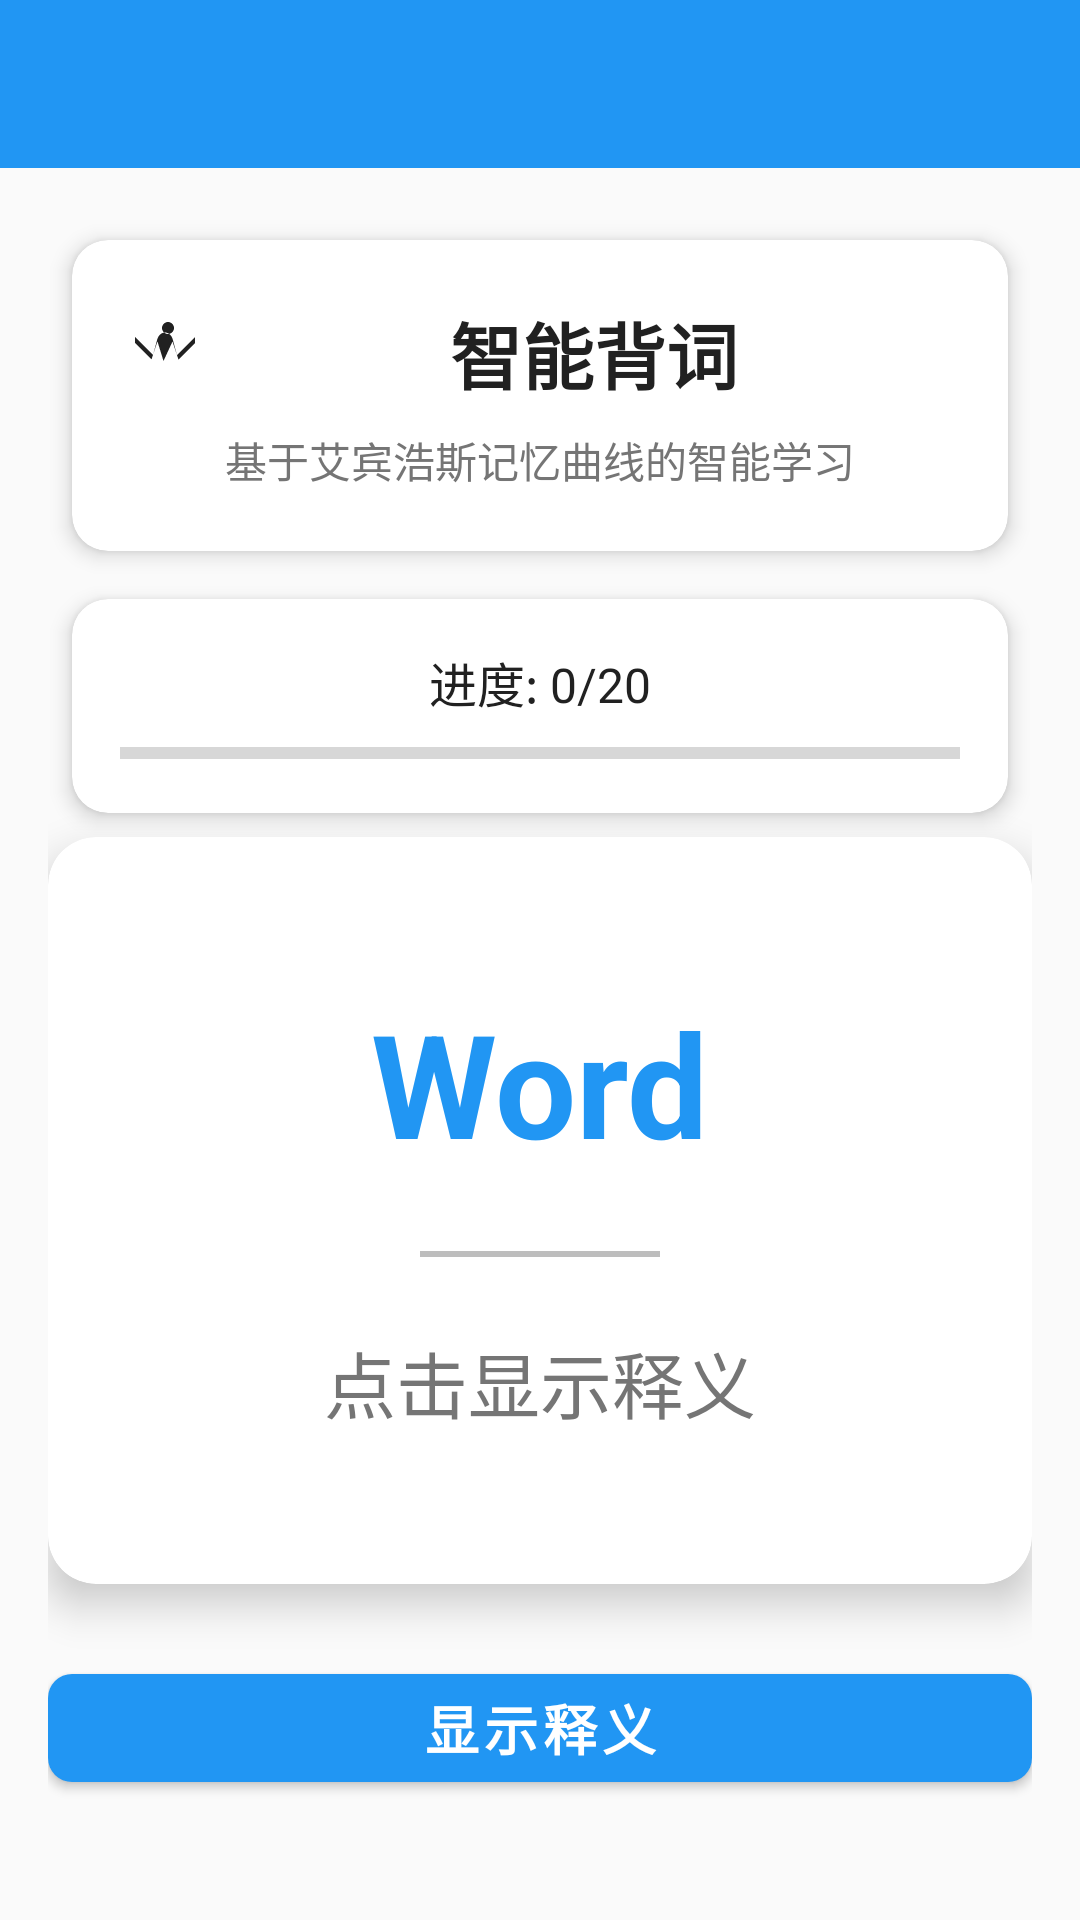

Reconstruct the res/layout file that produces this screen, plus the resources it refers to.
<!-- AndroidManifest.xml: activity theme Theme.AienglishApplication -->
<!-- res/layout/activity_smart_learning.xml -->
<?xml version="1.0" encoding="utf-8"?>
<LinearLayout xmlns:android="http://schemas.android.com/apk/res/android"
    xmlns:app="http://schemas.android.com/apk/res-auto"
    android:layout_width="match_parent"
    android:layout_height="match_parent"
    android:orientation="vertical"
    android:background="@color/background_primary">

    
    <androidx.appcompat.widget.Toolbar
        android:id="@+id/toolbar"
        android:layout_width="match_parent"
        android:layout_height="?attr/actionBarSize"
        android:background="@color/primary_blue"
        android:theme="@style/ThemeOverlay.AppCompat.Dark.ActionBar"
        app:popupTheme="@style/ThemeOverlay.AppCompat.Light" />

    <LinearLayout
        android:layout_width="match_parent"
        android:layout_height="match_parent"
        android:orientation="vertical"
        android:padding="16dp">

        
        <androidx.cardview.widget.CardView
            style="@style/CardStyle"
            android:layout_width="match_parent"
            android:layout_height="wrap_content"
            android:layout_marginBottom="16dp">

            <LinearLayout
                android:layout_width="match_parent"
                android:layout_height="wrap_content"
                android:orientation="vertical"
                android:padding="20dp">

                <TextView
                    android:id="@+id/feature_title_text"
                    style="@style/TitleTextStyle"
                    android:layout_width="match_parent"
                    android:layout_height="wrap_content"
                    android:text="智能背词"
                    android:textAlignment="center"
                    android:drawableStart="@drawable/ic_brain"
                    android:drawablePadding="12dp"
                    android:gravity="center" />

                <TextView
                    style="@style/CaptionTextStyle"
                    android:layout_width="match_parent"
                    android:layout_height="wrap_content"
                    android:layout_marginTop="8dp"
                    android:text="基于艾宾浩斯记忆曲线的智能学习"
                    android:textAlignment="center" />

            </LinearLayout>

        </androidx.cardview.widget.CardView>

        
        <androidx.cardview.widget.CardView
            style="@style/CardStyle"
            android:layout_width="match_parent"
            android:layout_height="wrap_content"
            android:layout_marginBottom="24dp">

            <LinearLayout
                android:layout_width="match_parent"
                android:layout_height="wrap_content"
                android:orientation="vertical"
                android:padding="16dp">

                <TextView
                    android:id="@+id/progress_text"
                    style="@style/BodyTextStyle"
                    android:layout_width="match_parent"
                    android:layout_height="wrap_content"
                    android:text="进度: 0/20"
                    android:textAlignment="center"
                    android:layout_marginBottom="8dp" />

                <ProgressBar
                    android:id="@+id/learning_progress"
                    style="?android:attr/progressBarStyleHorizontal"
                    android:layout_width="match_parent"
                    android:layout_height="8dp"
                    android:max="20"
                    android:progress="0"
                    android:progressTint="@color/accent_green" />

            </LinearLayout>

        </androidx.cardview.widget.CardView>

        
        <com.google.android.material.card.MaterialCardView
            android:id="@+id/word_card"
            android:layout_width="match_parent"
            android:layout_height="0dp"
            android:layout_weight="1"
            android:layout_marginBottom="24dp"
            app:cardCornerRadius="16dp"
            app:cardElevation="8dp"
            app:cardBackgroundColor="@color/white"
            android:foreground="?android:attr/selectableItemBackground">

            <LinearLayout
                android:layout_width="match_parent"
                android:layout_height="match_parent"
                android:orientation="vertical"
                android:gravity="center"
                android:padding="32dp">

                <TextView
                    android:id="@+id/current_word_text"
                    android:layout_width="wrap_content"
                    android:layout_height="wrap_content"
                    android:text="Word"
                    android:textSize="48sp"
                    android:textStyle="bold"
                    android:textColor="@color/primary_blue"
                    android:layout_marginBottom="24dp" />

                <View
                    android:layout_width="80dp"
                    android:layout_height="2dp"
                    android:background="@color/gray_light"
                    android:layout_marginBottom="24dp" />

                <TextView
                    android:id="@+id/current_meaning_text"
                    android:layout_width="wrap_content"
                    android:layout_height="wrap_content"
                    android:text="点击显示释义"
                    android:textSize="24sp"
                    android:textColor="@color/gray_medium"
                    android:gravity="center" />

            </LinearLayout>

        </com.google.android.material.card.MaterialCardView>

        
        <LinearLayout
            android:layout_width="match_parent"
            android:layout_height="wrap_content"
            android:orientation="vertical">

            
            <com.google.android.material.button.MaterialButton
                android:id="@+id/show_answer_btn"
                style="@style/PrimaryButtonStyle"
                android:layout_width="match_parent"
                android:layout_height="wrap_content"
                android:layout_marginBottom="12dp"
                android:text="显示释义"
                android:textSize="18sp"
                android:drawableStart="@drawable/ic_arrow_forward"
                android:drawablePadding="8dp" />

            
            <LinearLayout
                android:layout_width="match_parent"
                android:layout_height="wrap_content"
                android:orientation="horizontal"
                android:weightSum="2"
                android:layout_marginBottom="12dp">

                <com.google.android.material.button.MaterialButton
                    android:id="@+id/know_btn"
                    android:layout_width="0dp"
                    android:layout_height="wrap_content"
                    android:layout_weight="1"
                    android:layout_marginEnd="8dp"
                    android:text="认识"
                    android:textSize="16sp"
                    android:backgroundTint="@color/accent_green"
                    android:textColor="@color/white"
                    android:drawableStart="@drawable/ic_star"
                    android:drawablePadding="8dp"
                    android:visibility="gone" />

                <com.google.android.material.button.MaterialButton
                    android:id="@+id/dont_know_btn"
                    android:layout_width="0dp"
                    android:layout_height="wrap_content"
                    android:layout_weight="1"
                    android:layout_marginStart="8dp"
                    android:text="不认识"
                    android:textSize="16sp"
                    android:backgroundTint="@color/warning_orange"
                    android:textColor="@color/white"
                    android:drawableStart="@drawable/ic_book"
                    android:drawablePadding="8dp"
                    android:visibility="gone" />

            </LinearLayout>

            
            <com.google.android.material.button.MaterialButton
                android:id="@+id/next_word_btn"
                style="@style/SecondaryButtonStyle"
                android:layout_width="match_parent"
                android:layout_height="wrap_content"
                android:text="下一个"
                android:textSize="16sp"
                android:drawableEnd="@drawable/ic_arrow_forward"
                android:drawablePadding="8dp"
                android:visibility="gone" />

        </LinearLayout>

    </LinearLayout>

</LinearLayout>
<!-- resources referenced by this layout -->
<resources>
  <color name="accent_green">#4CAF50</color>
  <color name="background_primary">#FAFAFA</color>
  <color name="gray_light">#BDBDBD</color>
  <color name="gray_medium">#757575</color>
  <color name="primary_blue">#2196F3</color>
  <color name="warning_orange">#FF9800</color>
  <color name="white">#FFFFFFFF</color>
  <!-- drawable ic_book (drawable) -->
  <vector xmlns:android="http://schemas.android.com/apk/res/android"
      android:width="24dp"
      android:height="24dp"
      android:viewportWidth="24"
      android:viewportHeight="24"
      android:tint="@color/accent_green">
    <path
        android:fillColor="@android:color/white"
        android:pathData="M18,2H6c-1.1,0 -2,0.9 -2,2v16c0,1.1 0.9,2 2,2h12c1.1,0 2,-0.9 2,-2V4c0,-1.1 -0.9,-2 -2,-2zM6,4h5v8l-2.5,-1.5L6,12V4z"/>
  </vector>
  <!-- drawable ic_brain (drawable) -->
  <vector xmlns:android="http://schemas.android.com/apk/res/android"
      android:width="24dp"
      android:height="24dp"
      android:viewportWidth="24"
      android:viewportHeight="24"
      android:tint="?attr/colorOnSurface">
    <path
        android:fillColor="@android:color/white"
        android:pathData="M12,2C13.1,2 14,2.9 14,4C14,5.1 13.1,6 12,6C10.9,6 10,5.1 10,4C10,2.9 10.9,2 12,2M21,9V7L15,13L13.5,7.5C13.1,6.4 12.1,5.5 11,5.5C9.9,5.5 8.9,6.4 8.5,7.5L7,13L1,7V9L6.5,14.5L8.5,8.5L10.5,15L13.5,8.5L15.5,14.5L21,9Z"/>
  </vector>
  <style name="BodyTextStyle">
          <item name="android:textSize">16sp</item>
          <item name="android:textColor">@color/text_primary</item>
      </style>
  <style name="CaptionTextStyle">
          <item name="android:textSize">14sp</item>
          <item name="android:textColor">@color/text_secondary</item>
      </style>
  <style name="CardStyle" parent="Widget.MaterialComponents.CardView">
          <item name="cardCornerRadius">12dp</item>
          <item name="cardElevation">4dp</item>
          <item name="cardBackgroundColor">@color/background_card</item>
          <item name="android:layout_margin">8dp</item>
      </style>
  <style name="PrimaryButtonStyle" parent="Widget.MaterialComponents.Button">
          <item name="backgroundTint">@color/primary_blue</item>
          <item name="android:textColor">@color/white</item>
          <item name="cornerRadius">8dp</item>
          <item name="android:textSize">16sp</item>
          <item name="android:textStyle">bold</item>
      </style>
  <style name="SecondaryButtonStyle" parent="Widget.MaterialComponents.Button.OutlinedButton">
          <item name="strokeColor">@color/primary_blue</item>
          <item name="android:textColor">@color/primary_blue</item>
          <item name="cornerRadius">8dp</item>
          <item name="android:textSize">16sp</item>
      </style>
  <style name="TitleTextStyle">
          <item name="android:textSize">24sp</item>
          <item name="android:textStyle">bold</item>
          <item name="android:textColor">@color/text_primary</item>
      </style>
  <color name="text_primary">#212121</color>
  <color name="text_secondary">#757575</color>
  <color name="background_card">#FFFFFF</color>
  <color name="primary_blue_dark">#1976D2</color>
  <color name="accent_green_dark">#388E3C</color>
  <color name="background_secondary">#FFFFFF</color>
</resources>
